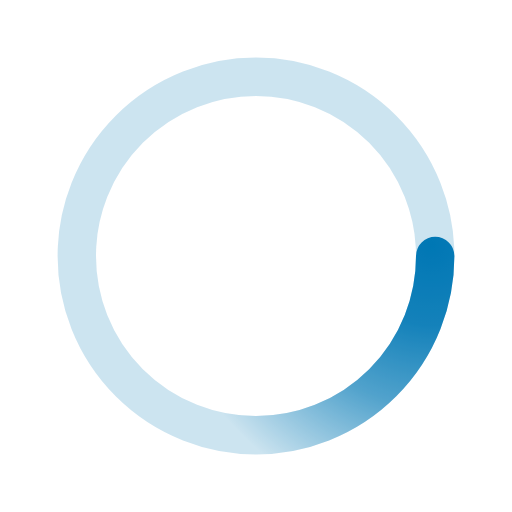
t = 0.00 s
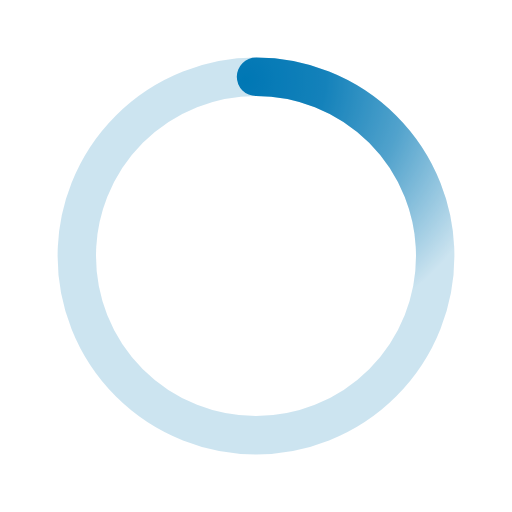
t = 0.50 s
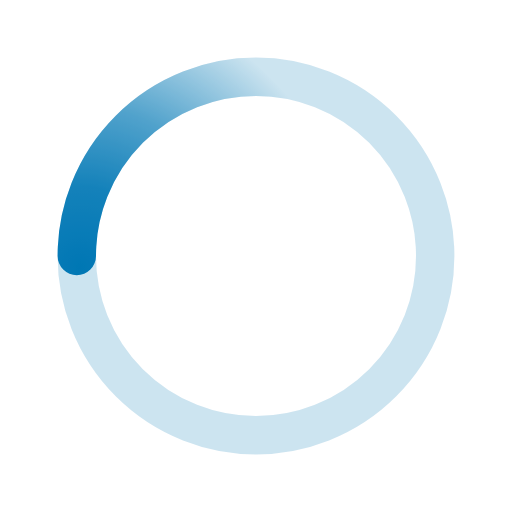
t = 1.00 s
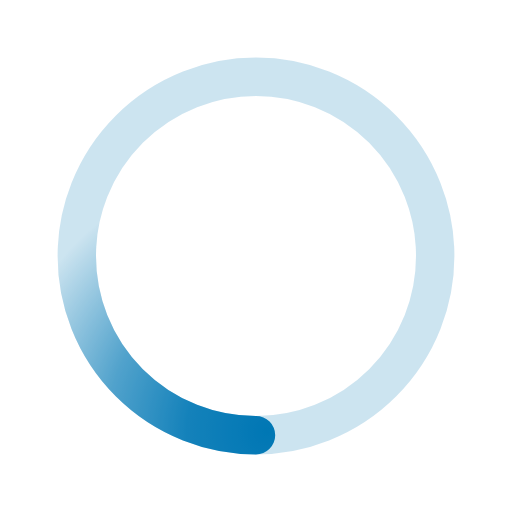
t = 1.50 s

The animated SVG that drew these frames (rendered in a browser with its animation timeline set to each time). Animation: 1 SMIL element (animateTransform=1); one cycle of 2.00 s, repeats indefinitely.

﻿<svg xmlns='http://www.w3.org/2000/svg' viewBox='0 0 200 200'><radialGradient id='a12' cx='.66' fx='.66' cy='.3125' fy='.3125' gradientTransform='scale(1.5)'><stop offset='0' stop-color='#0077B5'></stop><stop offset='.3' stop-color='#0077B5' stop-opacity='.9'></stop><stop offset='.6' stop-color='#0077B5' stop-opacity='.6'></stop><stop offset='.8' stop-color='#0077B5' stop-opacity='.3'></stop><stop offset='1' stop-color='#0077B5' stop-opacity='0'></stop></radialGradient><circle transform-origin='center' fill='none' stroke='url(#a12)' stroke-width='15' stroke-linecap='round' stroke-dasharray='200 1000' stroke-dashoffset='0' cx='100' cy='100' r='70'><animateTransform type='rotate' attributeName='transform' calcMode='spline' dur='2' values='360;0' keyTimes='0;1' keySplines='0 0 1 1' repeatCount='indefinite'></animateTransform></circle><circle transform-origin='center' fill='none' opacity='.2' stroke='#0077B5' stroke-width='15' stroke-linecap='round' cx='100' cy='100' r='70'></circle></svg>